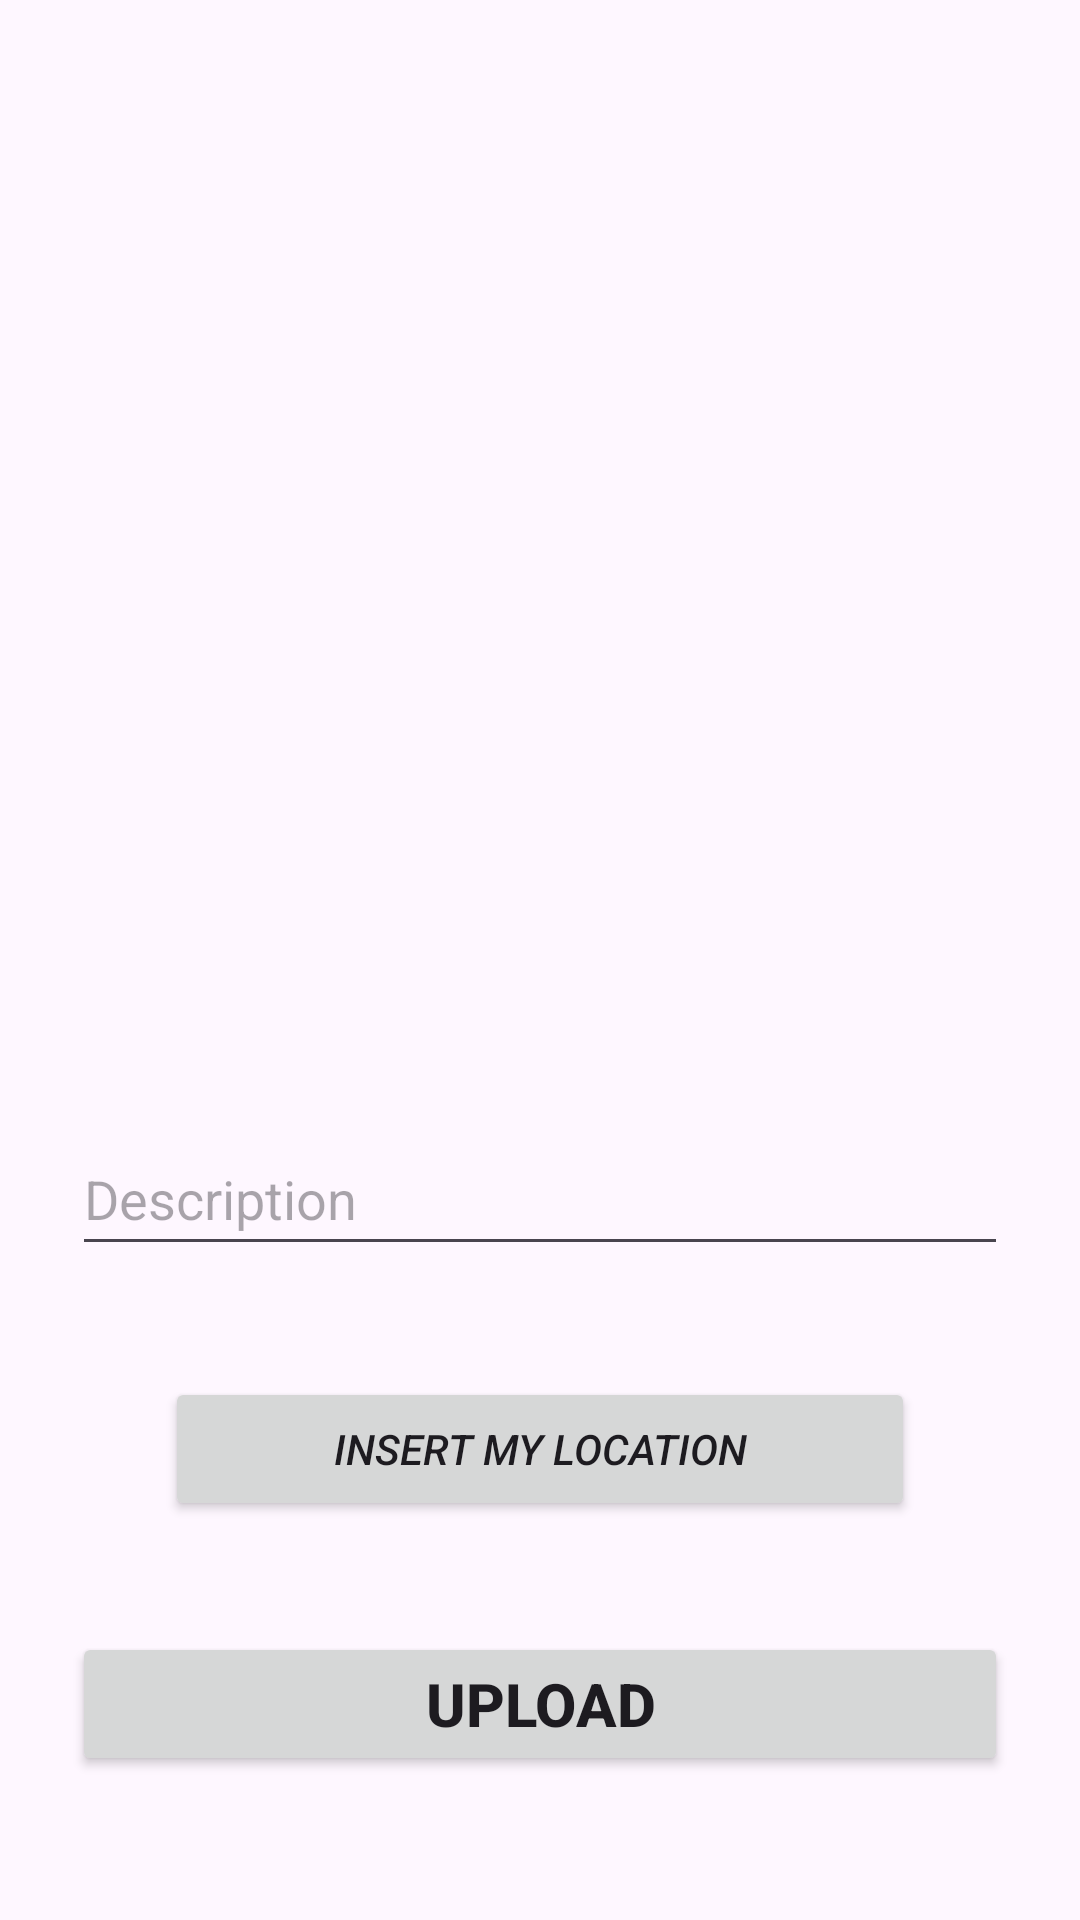

Reconstruct the res/layout file that produces this screen, plus the resources it refers to.
<!-- AndroidManifest.xml: application theme Theme.StoryAppLite -->
<!-- res/layout/activity_add_story.xml -->
<?xml version="1.0" encoding="utf-8"?>
<androidx.core.widget.NestedScrollView xmlns:android="http://schemas.android.com/apk/res/android"
    xmlns:app="http://schemas.android.com/apk/res-auto"
    xmlns:tools="http://schemas.android.com/tools"
    android:layout_width="match_parent"
    android:layout_height="match_parent"
    android:fillViewport="true"
    tools:context=".ui.camera.AddStoryActivity">

    <androidx.constraintlayout.widget.ConstraintLayout
        android:layout_width="match_parent"
        android:layout_height="match_parent">

        <ImageView
            android:id="@+id/img_add_story"
            android:layout_width="300dp"
            android:layout_height="300dp"
            android:layout_marginTop="50dp"
            android:contentDescription="@string/story_picture"
            app:layout_constraintEnd_toEndOf="parent"
            app:layout_constraintHorizontal_bias="0.495"
            app:layout_constraintStart_toStartOf="parent"
            app:layout_constraintTop_toTopOf="parent"
            tools:ignore="ImageContrastCheck"
            tools:srcCompat="@tools:sample/avatars" />

        <EditText
            android:id="@+id/ed_add_description"
            android:layout_width="match_parent"
            android:layout_height="wrap_content"
            android:layout_marginStart="24dp"
            android:layout_marginTop="24dp"
            android:layout_marginEnd="24dp"
            android:autofillHints=""
            android:ems="10"
            android:hint="@string/description"
            android:inputType="textMultiLine"
            android:minHeight="48dp"
            app:layout_constraintEnd_toEndOf="parent"
            app:layout_constraintStart_toStartOf="parent"
            app:layout_constraintTop_toBottomOf="@+id/img_add_story"
            tools:ignore="VisualLintTextFieldSize" />

        <Button
            android:id="@+id/button_location"
            android:layout_width="250dp"
            android:layout_height="wrap_content"
            android:text="@string/insert_my_location"
            android:textAlignment="center"
            android:textSize="14sp"
            android:textStyle="italic"
            app:layout_constraintBottom_toTopOf="@+id/button_add"
            app:layout_constraintEnd_toEndOf="parent"
            app:layout_constraintStart_toStartOf="parent"
            app:layout_constraintTop_toBottomOf="@+id/ed_add_description"
            tools:ignore="TextContrastCheck" />

        <Button
            android:id="@+id/button_add"
            android:layout_width="match_parent"
            android:layout_height="wrap_content"
            android:layout_marginStart="24dp"
            android:layout_marginEnd="24dp"
            android:layout_marginBottom="48dp"
            android:text="@string/upload"
            android:textSize="20sp"
            android:textStyle="bold"
            app:layout_constraintBottom_toBottomOf="parent"
            app:layout_constraintEnd_toEndOf="parent"
            app:layout_constraintStart_toStartOf="parent"
            tools:ignore="VisualLintButtonSize" />

        <ProgressBar
            android:id="@+id/progressBar"
            android:layout_width="wrap_content"
            android:layout_height="wrap_content"
            android:visibility="gone"
            app:layout_constraintBottom_toBottomOf="parent"
            app:layout_constraintEnd_toEndOf="parent"
            app:layout_constraintStart_toStartOf="parent"
            app:layout_constraintTop_toTopOf="parent"
            tools:visibility="visible" />

    </androidx.constraintlayout.widget.ConstraintLayout>

</androidx.core.widget.NestedScrollView>
<!-- resources referenced by this layout -->
<resources>
  <string name="description">Description</string>
  <string name="insert_my_location">Insert My Location</string>
  <string name="story_picture">Story Picture</string>
  <string name="upload">Upload</string>
  <style name="Theme.StoryAppLite" parent="Base.Theme.StoryAppLite" />
  <style name="Base.Theme.StoryAppLite" parent="Theme.Material3.DayNight">
          
  
          
          <item name="colorPrimary">@color/dusty_rose</item>
          <item name="colorPrimaryVariant">@color/rosewater</item>
          <item name="colorOnPrimary">@color/coffee_pot_3</item>
          
          <item name="colorSecondary">@color/coffee_pot_2</item>
          <item name="colorSecondaryVariant">@color/rosewater</item>
          <item name="colorOnSecondary">@color/coffee_pot</item>
          
          <item name="android:statusBarColor">?attr/colorPrimaryVariant</item>
          
      </style>
  <color name="dusty_rose">#EED6D3</color>
  <color name="rosewater">#E8B4B8</color>
  <color name="coffee_pot_3">#8D6E63</color>
  <color name="coffee_pot_2">#67595E</color>
  <color name="coffee_pot">#A49393</color>
</resources>
